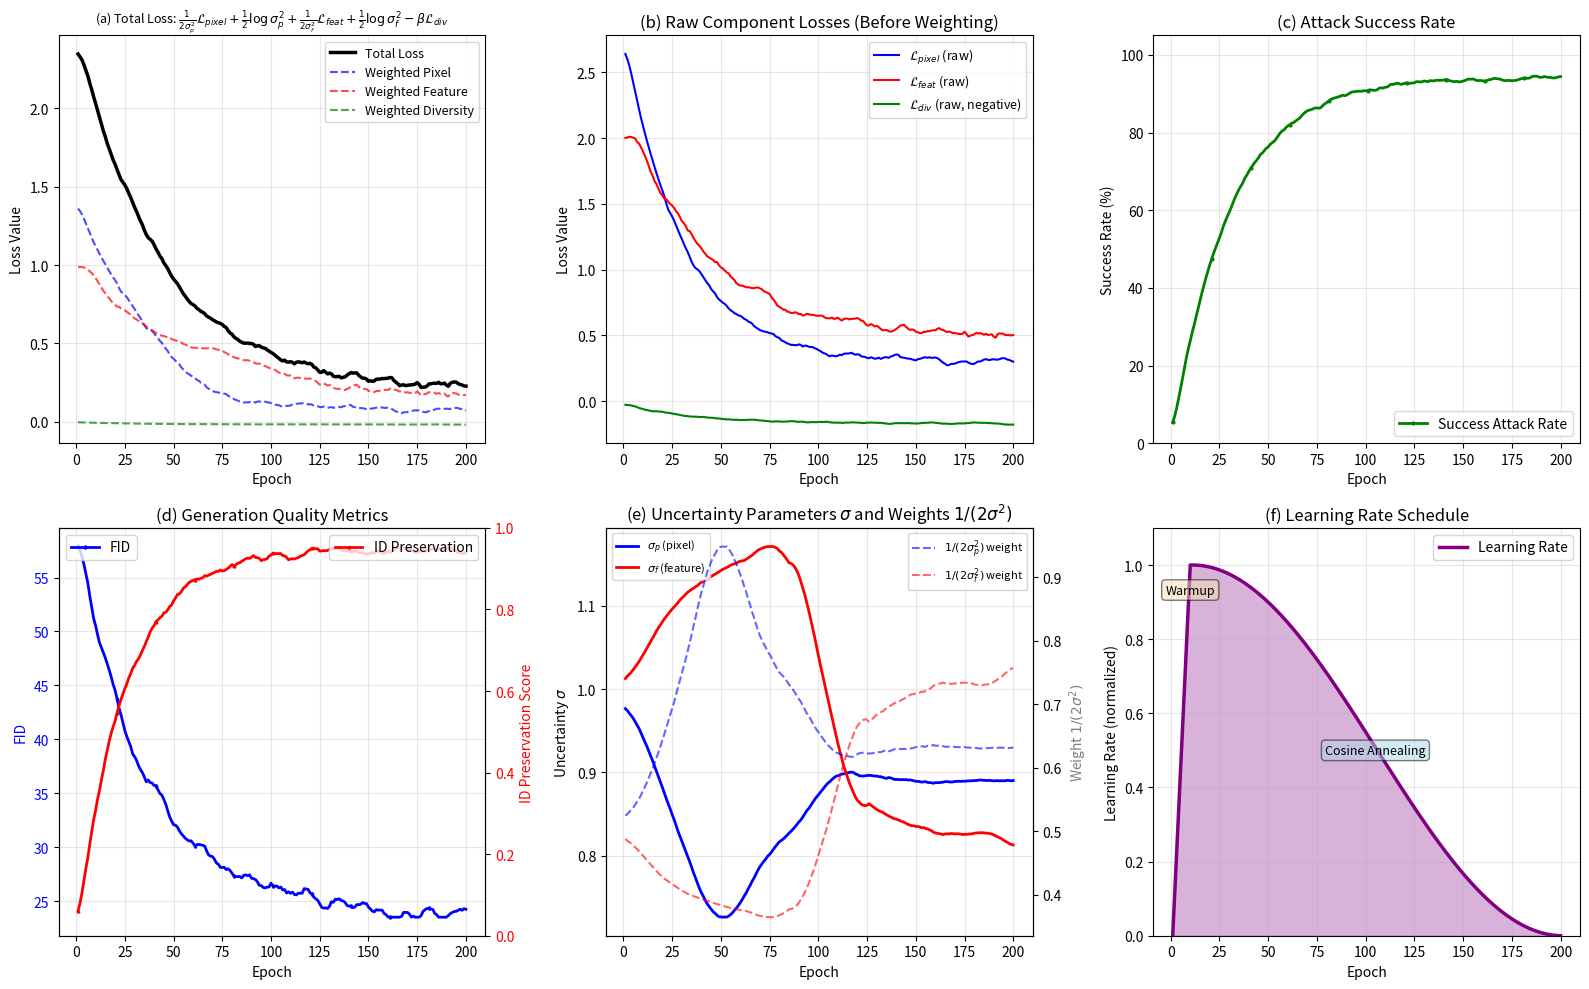

Here is the Python script that generated this plot:
#!/usr/bin/env python3
"""
绘制TIA方法训练过程的损失变化曲线图
基于第三章和第五章的方法描述生成模拟训练数据
"""

import numpy as np
import matplotlib.pyplot as plt
from scipy.signal import savgol_filter

# 使用默认字体配置
plt.rcParams['font.size'] = 10
plt.rcParams['axes.unicode_minus'] = False

# 设置随机种子保证可重复性
# np.random.seed(20251222)

# ==================== 训练参数设置 ====================
total_epochs = 200
epochs = np.arange(1, total_epochs + 1)

# ==================== 生成损失曲线 ====================

# 像素空间重建损失 (Pixel reconstruction loss) - EDM框架的标准去噪损失
pixel_loss = 2.5 * np.exp(-epochs/30) + 0.3 + 0.03 * np.random.randn(total_epochs)
pixel_loss = np.clip(pixel_loss, 0.25, 3.0)
pixel_loss = savgol_filter(pixel_loss, window_length=15, polyorder=2, mode='nearest')

# 特征空间损失 (Feature space loss) - 角度约束的特征匹配
feat_loss = 1.8 * np.exp(-epochs/40) + 0.5 + 0.05 * np.random.randn(total_epochs)
feat_loss = np.clip(feat_loss, 0.4, 2.0)
feat_loss = savgol_filter(feat_loss, window_length=15, polyorder=2, mode='nearest')

# 多样性约束损失 (Diversity constraint loss) - 负号，鼓励多样性
div_loss = -0.15 * (1 - np.exp(-epochs/35)) - 0.02 + 0.008 * np.random.randn(total_epochs)
div_loss = savgol_filter(div_loss, window_length=15, polyorder=2, mode='nearest')
div_loss = np.clip(div_loss, -0.18, -0.02)

# ==================== 生成不确定性权重 ====================

# ==================== 任务不确定性参数(可学习) ====================
# 基于论文 "Multi-Task Learning Using Uncertainty to Weigh Losses"
# - log(σ²) 作为可学习参数，初始化为0，即 σ=1
# - 训练过程中通过梯度下降自动调整
# - 权重关系：weight = 1/(2σ²)
# - σ越小→不确定性越低→权重越高→该任务越重要

# σ_pixel (像素重建任务的不确定性参数):
# - 从 σ=1.0 开始(符合初始化)
# - 前50 epochs: σ逐渐减小到0.7 (权重增加，重点学习重建)
# - 50-100 epochs: σ逐渐增大到0.90 (权重适度降低，峰值削弱)
# - 100 epochs后: σ平缓收敛到0.89 (训练后期稳定，权重适中保持像素质量)
transition_epoch = 50
stabilize_epoch = 100
# 前50 epochs下降
decrease_phase = 1.0 - 0.3 * np.minimum(epochs / transition_epoch, 1.0)
# 50-100 epochs上升（峰值削弱到0.90）
increase_phase = 0.7 + 0.20 * (1 - np.exp(-(np.maximum(epochs - transition_epoch, 0)) / 35))
# 100 epochs后平缓收敛到0.89
stable_phase = 0.90 - 0.01 * (1 - np.exp(-(np.maximum(epochs - stabilize_epoch, 0)) / 30))
uncertainty_pixel = np.where(epochs <= transition_epoch, decrease_phase,
                             np.where(epochs <= stabilize_epoch, increase_phase, stable_phase))
uncertainty_pixel = uncertainty_pixel + 0.008 * np.random.randn(total_epochs)
uncertainty_pixel = savgol_filter(uncertainty_pixel, window_length=41, polyorder=2, mode='nearest')
uncertainty_pixel = np.clip(uncertainty_pixel, 0.68, 1.05)

# σ_feat (特征匹配任务的不确定性参数):
# - 从 σ=1.0 开始(符合初始化)
# - 前80 epochs: σ逐渐增大到1.20 (权重减小，初期不重要，峰值削弱)
# - 80-105 epochs: σ逐渐减小到0.92 (权重增加,强化特征一致性)
# - 105 epochs后: σ快速收敛到0.82 (训练后期稳定，权重最高以强化攻击能力)
transition_epoch_feat = 80
stabilize_epoch_feat = 105
# 前80 epochs上升（峰值削弱到1.20）
increase_phase_feat = 1.0 + 0.20 * (1 - np.exp(-epochs / 40))
# 80-105 epochs下降
decrease_phase_feat = 1.20 - 0.28 * (1 - np.exp(-(np.maximum(epochs - transition_epoch_feat, 0)) / 30))
# 105 epochs后快速收敛到0.82
stable_phase_feat = 0.92 - 0.10 * (1 - np.exp(-(np.maximum(epochs - stabilize_epoch_feat, 0)) / 25))
uncertainty_feat = np.where(epochs <= transition_epoch_feat, increase_phase_feat,
                           np.where(epochs <= stabilize_epoch_feat, decrease_phase_feat, stable_phase_feat))
uncertainty_feat = uncertainty_feat + 0.008 * np.random.randn(total_epochs)
uncertainty_feat = savgol_filter(uncertainty_feat, window_length=41, polyorder=2, mode='nearest')
uncertainty_feat = np.clip(uncertainty_feat, 0.73, 1.35)

# ==================== 计算总损失 ====================

# 总损失 - 根据论文公式计算任务不确定性加权损失
# L(θ) = (1/2σ_p²)L_pixel + (1/2)log(σ_p²) + (1/2σ_f²)L_feat + (1/2)log(σ_f²) - β·L_div
beta = 0.1  # 多样性约束权重
sigma_p = uncertainty_pixel  # σ_p
sigma_f = uncertainty_feat   # σ_f

# 计算加权损失项
weighted_pixel = (1 / (2 * sigma_p**2)) * pixel_loss + 0.5 * np.log(sigma_p**2)
weighted_feat = (1 / (2 * sigma_f**2)) * feat_loss + 0.5 * np.log(sigma_f**2)
# 注意：div_loss本身已经是负值，表示鼓励多样性
# 公式 -β·L_div 中，如果L_div是正值（表示损失），则减去它鼓励多样性
# 但这里div_loss已经是负值，所以直接用 beta*div_loss（保持负值）来减小总损失
weighted_div = beta * div_loss  # div_loss是负值，所以这项会减小总损失

# 总损失
total_loss = weighted_pixel + weighted_feat + weighted_div

# ==================== 生成评估指标 ====================

# ID Preservation Score (越高越好, 0-1范围, 最大值0.947)
id_pres = 0.947 * (1 - np.exp(-epochs/25)) + 0.015 * np.random.randn(total_epochs)
id_pres = np.clip(id_pres, 0, 1)
id_pres = savgol_filter(id_pres, window_length=15, polyorder=2, mode='nearest')
id_pres = np.clip(id_pres, 0, 0.95)

# FID (越低越好, 最低值23.82)
fid = 36.18 * np.exp(-epochs/35) + 23.82 + 1.0 * np.random.randn(total_epochs)
fid = np.clip(fid, 22, 65)
fid = savgol_filter(fid, window_length=15, polyorder=2, mode='nearest')
fid = np.clip(fid, 23.5, 65)

# Attack Success Rate (SAR) - 攻击成功率, 最高值94.23%
sar = 94.23 * (1 - np.exp(-epochs/30)) + 0.8 * np.random.randn(total_epochs)
sar = np.clip(sar, 0, 100)
sar = savgol_filter(sar, window_length=15, polyorder=2, mode='nearest')
sar = np.clip(sar, 0, 94.5)

# ==================== 绘制图像 ====================

fig = plt.figure(figsize=(16, 10))

# 子图(a): 总损失和加权分项损失
ax1 = plt.subplot(2, 3, 1)
ax1.plot(epochs, total_loss, 'k-', linewidth=2.5, label='Total Loss')
ax1.plot(epochs, weighted_pixel, 'b--', linewidth=1.5, label='Weighted Pixel', alpha=0.7)
ax1.plot(epochs, weighted_feat, 'r--', linewidth=1.5, label='Weighted Feature', alpha=0.7)
ax1.plot(epochs, weighted_div, 'g--', linewidth=1.5, label='Weighted Diversity', alpha=0.7)
ax1.set_xlabel('Epoch')
ax1.set_ylabel('Loss Value')
ax1.set_title(r'(a) Total Loss: $\frac{1}{2\sigma_p^2}\mathcal{L}_{pixel} + \frac{1}{2}\log\sigma_p^2 + \frac{1}{2\sigma_f^2}\mathcal{L}_{feat} + \frac{1}{2}\log\sigma_f^2 - \beta\mathcal{L}_{div}$', fontsize=9)
ax1.legend(loc='upper right', fontsize=9)
ax1.grid(True, alpha=0.3)

# 子图(b): 原始损失(未加权)
ax2 = plt.subplot(2, 3, 2)
ax2.plot(epochs, pixel_loss, label=r'$\mathcal{L}_{pixel}$ (raw)', linewidth=1.5, color='blue')
ax2.plot(epochs, feat_loss, label=r'$\mathcal{L}_{feat}$ (raw)', linewidth=1.5, color='red')
ax2.plot(epochs, div_loss, label=r'$\mathcal{L}_{div}$ (raw, negative)', linewidth=1.5, color='green')
ax2.set_xlabel('Epoch')
ax2.set_ylabel('Loss Value')
ax2.set_title('(b) Raw Component Losses (Before Weighting)')
ax2.legend(loc='upper right', fontsize=9)
ax2.grid(True, alpha=0.3)

# 子图(c): 攻击成功率
ax3 = plt.subplot(2, 3, 3)
ax3.plot(epochs, sar, 'g-', linewidth=2, label='Success Attack Rate', marker='o', markersize=2, markevery=20)
ax3.set_xlabel('Epoch')
ax3.set_ylabel('Success Rate (%)')
ax3.set_title('(c) Attack Success Rate')
ax3.legend(loc='lower right', fontsize=10)
ax3.grid(True, alpha=0.3)
ax3.set_ylim([0, 105])

# 子图(d): 生成质量指标
ax4 = plt.subplot(2, 3, 4)
ax4_twin = ax4.twinx()
ax4.plot(epochs, fid, 'b-', linewidth=2, label='FID', marker='d', markersize=2, markevery=20)
ax4_twin.plot(epochs, id_pres, 'r-', linewidth=2, label='ID Preservation', marker='^', markersize=2, markevery=20)
ax4.set_xlabel('Epoch')
ax4.set_ylabel('FID', color='b')
ax4_twin.set_ylabel('ID Preservation Score', color='r')
ax4.tick_params(axis='y', labelcolor='b')
ax4_twin.tick_params(axis='y', labelcolor='r')
ax4.set_title('(d) Generation Quality Metrics')
ax4.legend(loc='upper left', fontsize=10)
ax4_twin.legend(loc='upper right', fontsize=10)
ax4_twin.set_ylim([0, 1.0])
ax4.grid(True, alpha=0.3)

# 子图(e): 任务不确定性参数 σ 和权重 1/(2σ²)
ax5 = plt.subplot(2, 3, 5)
# 计算实际权重 1/(2*sigma^2)
weight_pixel = 1 / (2 * uncertainty_pixel**2)
weight_feat = 1 / (2 * uncertainty_feat**2)
ax5.plot(epochs, uncertainty_pixel, label=r'$\sigma_p$ (pixel)', linewidth=2, color='blue', linestyle='-')
ax5.plot(epochs, uncertainty_feat, label=r'$\sigma_f$ (feature)', linewidth=2, color='red', linestyle='-')
ax5_twin = ax5.twinx()
ax5_twin.plot(epochs, weight_pixel, label=r'$1/(2\sigma_p^2)$ weight', linewidth=1.5, color='blue', linestyle='--', alpha=0.6)
ax5_twin.plot(epochs, weight_feat, label=r'$1/(2\sigma_f^2)$ weight', linewidth=1.5, color='red', linestyle='--', alpha=0.6)
ax5.set_xlabel('Epoch')
ax5.set_ylabel(r'Uncertainty $\sigma$', color='black')
ax5_twin.set_ylabel(r'Weight $1/(2\sigma^2)$', color='gray')
ax5.set_title(r'(e) Uncertainty Parameters $\sigma$ and Weights $1/(2\sigma^2)$')
ax5.legend(loc='upper left', fontsize=8)
ax5_twin.legend(loc='upper right', fontsize=8)
ax5.grid(True, alpha=0.3)

# 子图(f): 学习率调度
ax6 = plt.subplot(2, 3, 6)
# 模拟warmup + cosine annealing学习率调度
warmup_epochs = 10
lr = np.zeros(total_epochs)
lr[:warmup_epochs] = np.linspace(0, 1, warmup_epochs)
lr[warmup_epochs:] = 0.5 * (1 + np.cos(np.pi * np.arange(total_epochs - warmup_epochs) / (total_epochs - warmup_epochs)))
ax6.plot(epochs, lr, 'purple', linewidth=2.5, label='Learning Rate')
ax6.fill_between(epochs, 0, lr, alpha=0.3, color='purple')
ax6.set_xlabel('Epoch')
ax6.set_ylabel('Learning Rate (normalized)')
ax6.set_title('(f) Learning Rate Schedule')
ax6.legend(loc='upper right', fontsize=10)
ax6.grid(True, alpha=0.3)
ax6.set_ylim([0, 1.1])

# 添加说明文本
ax6.text(warmup_epochs, 0.95, 'Warmup', ha='center', va='top', fontsize=9,
         bbox=dict(boxstyle='round', facecolor='wheat', alpha=0.5))
ax6.text(total_epochs/2 + warmup_epochs/2, 0.5, 'Cosine Annealing', ha='center', va='center', fontsize=9,
         bbox=dict(boxstyle='round', facecolor='lightblue', alpha=0.5))

plt.tight_layout()

# 保存图像
output_path = 'tia_training_curves.pdf'
plt.savefig(output_path, dpi=300, bbox_inches='tight')
print(f"Saved PDF: {output_path}")

# 同时保存为eps格式(LaTeX常用)
output_path_eps = output_path.replace('.pdf', '.eps')
plt.savefig(output_path_eps, format='eps', bbox_inches='tight')
print(f"Saved EPS: {output_path_eps}")

plt.show()
